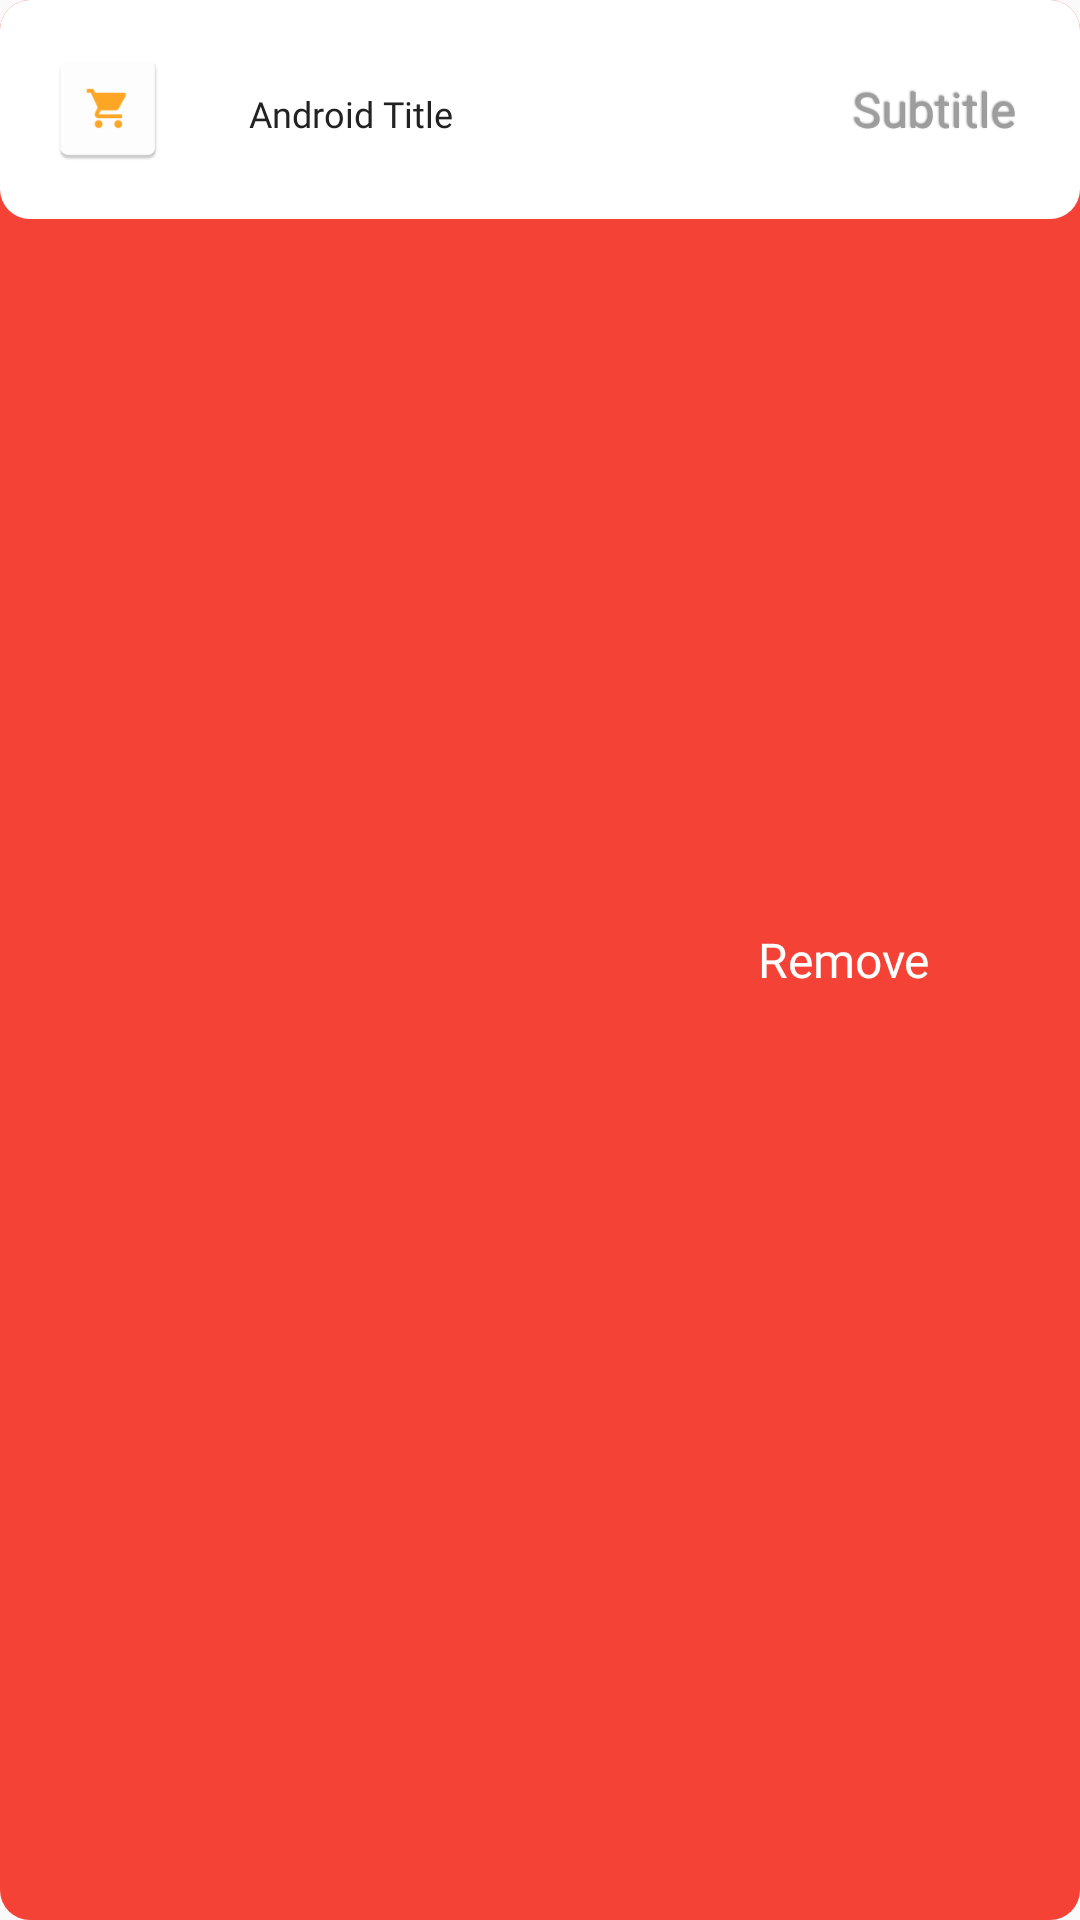

Android layout source for this screen:
<!-- AndroidManifest.xml: application theme AppTheme -->
<!-- res/layout/saved_recyclerview_item.xml -->
<?xml version="1.0" encoding="utf-8"?>
<FrameLayout xmlns:android="http://schemas.android.com/apk/res/android"
    xmlns:app="http://schemas.android.com/apk/res-auto"
    android:layout_width="match_parent"
    android:layout_height="wrap_content"
    xmlns:tools="http://schemas.android.com/tools"
    android:layout_margin="5dp"
    android:orientation="vertical"
    tools:viewBindingIgnore="true">

    <RelativeLayout
        android:id="@+id/view_background"
        android:layout_width="match_parent"
        android:layout_height="match_parent"
        android:background="@drawable/shape4_background">

        <ImageView
            android:id="@+id/imageView"
            android:layout_width="30dp"
            android:layout_height="30dp"
            android:layout_alignParentRight="true"
            android:layout_centerVertical="true"
            android:layout_marginRight="10dp"
            android:contentDescription="TODO"
            android:src="@drawable/ic_remove_shopping_cart_white_24dp" />

        <TextView
            android:layout_width="wrap_content"
            android:layout_height="wrap_content"
            android:layout_centerVertical="true"
            android:layout_marginRight="10dp"
            android:layout_toStartOf="@id/imageView"
            android:layout_toLeftOf="@id/imageView"
            android:fontFamily="@font/montserrat_bold"
            android:text="Remove"
            android:textColor="#fff"
            android:textSize="16sp" />

    </RelativeLayout>


    <RelativeLayout
        android:id="@+id/r1"
        android:layout_width="match_parent"
        android:layout_height="73dp"
        android:background="@drawable/shape4"
        android:clickable="true">


            <ImageView
                android:id="@+id/ivUser"
                android:layout_width="40dp"
                android:layout_height="40dp"
                android:layout_margin="16dp"
                android:src="@mipmap/ic_launcher" />

            <LinearLayout
                android:layout_width="match_parent"
                android:layout_height="wrap_content"
                android:layout_centerVertical="true"
                android:layout_toEndOf="@id/ivUser"
                android:layout_toRightOf="@id/ivUser"
                android:orientation="horizontal"
                android:padding="3dp"
                android:weightSum="10">

                


                <TextView
                    android:id="@+id/tvName"
                    android:layout_width="0dp"
                    android:layout_height="wrap_content"
                    android:layout_margin="8dp"
                    android:layout_weight="7"
                    android:fontFamily="@font/montserrat"
                    android:maxLines="3"
                    android:text="Android Title"
                    android:textColor="#222222"
                    android:textSize="12sp" />
                
                <com.google.android.material.textview.MaterialTextView
                    android:id="@+id/tvDescription"
                    android:layout_width="0dp"
                    android:layout_height="wrap_content"
                    android:layout_margin="8dp"
                    android:layout_weight="3"
                    android:ellipsize="end"
                    android:shadowColor="@color/text_shadow"
                    android:shadowDx="-1"
                    android:shadowDy="-1"
                    android:shadowRadius="1"
                    android:fontFamily="@font/lobster"
                    android:gravity="center"
                    android:maxLines="1"
                    android:text="Subtitle"
                    android:textColor="@color/grey_font"
                    android:textSize="16sp" />
                
            </LinearLayout>


    </RelativeLayout>


</FrameLayout>
<!-- resources referenced by this layout -->
<resources>
  <color name="grey_font">#ff9e9e9e</color>
  <color name="text_shadow">#7F000000</color>
  <!-- drawable shape4 (drawable) -->
  <shape xmlns:android="http://schemas.android.com/apk/res/android" android:shape="rectangle">
      <solid
          android:color="#FFFFFF" />
      <corners
          android:radius="10dp" />
  </shape>
  <!-- drawable shape4_background (drawable) -->
  <shape android:shape="rectangle" xmlns:android="http://schemas.android.com/apk/res/android">
      <solid android:color="#F44336" />
  
      <corners android:radius="10dp" />
  </shape>
  <!-- mipmap ic_launcher: png bitmap (mipmap-hdpi, 1125 bytes) -->
  <style name="AppTheme" parent="Theme.AppCompat.Light.NoActionBar">
          
          <item name="colorPrimary">@color/colorPrimary</item>
          <item name="colorPrimaryDark">@color/colorPrimaryDark</item>
          <item name="colorAccent">@color/colorAccent</item>
  
      </style>
  <color name="colorPrimary">#1a237e</color>
  <color name="colorPrimaryDark">#1a237e</color>
  <color name="colorAccent">#D81B60</color>
</resources>
